Run: headless pygame with SDL's dummy video driver; simulated clock (each Clock.tick advances the game by its frame time, no real sleeping); random seed 0; keys injected as events and as key.get_pressed() state; mouse plan: one left click at the window centre at the start of phase 2, then a move to the lower-right quarter at the start of phase 3.
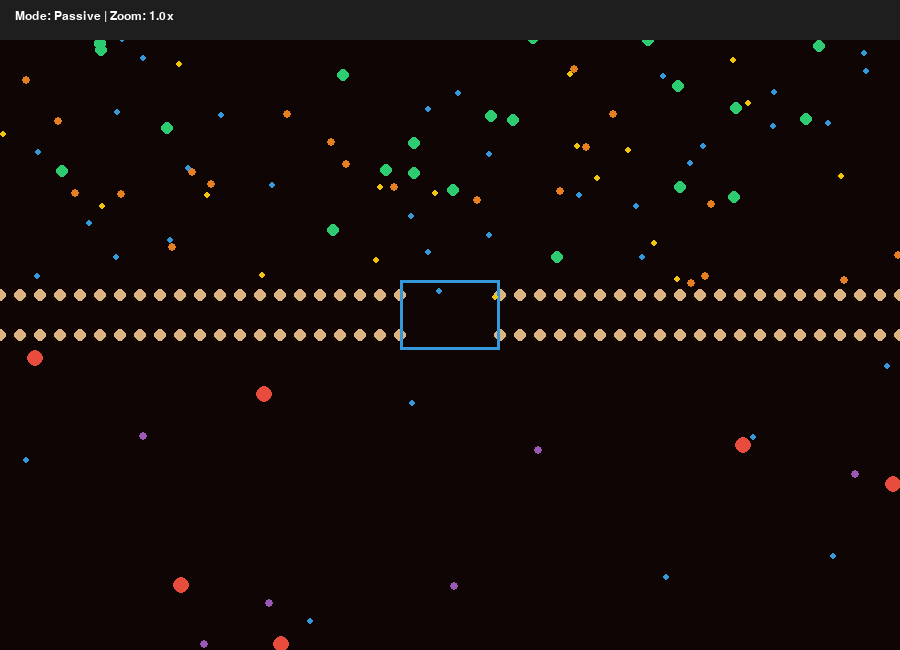
Frame 1 of 4 · flips 1–60 · no input
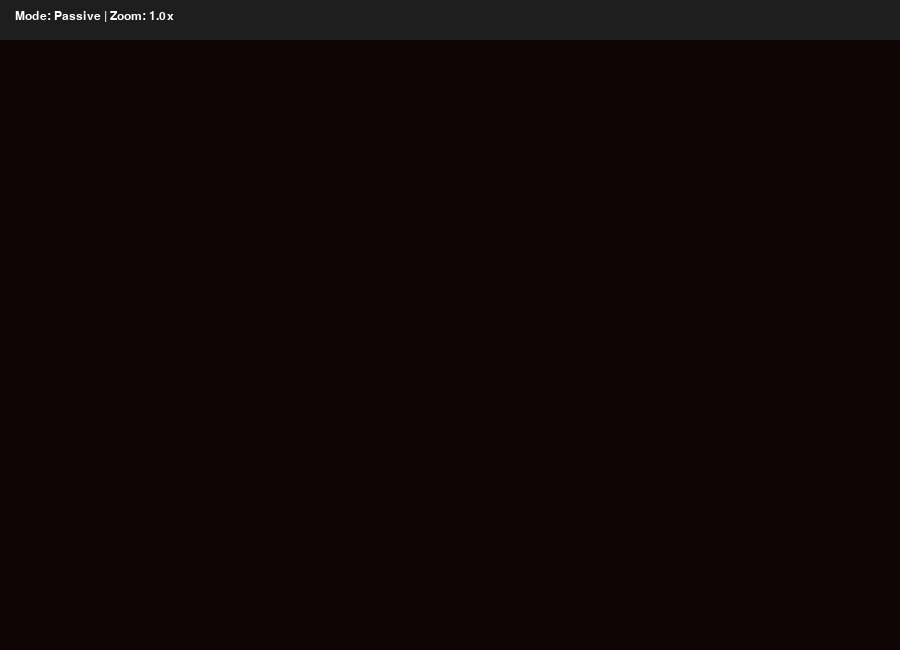
Frame 2 of 4 · flips 61–180 · clicked the window centre · tapped SPACE, RETURN · held RIGHT (→), D
Frame 3 of 4 · flips 181–300 · moved the mouse to the lower-right quarter · held DOWN (↓), S · screen unchanged from frame 2, image omitted
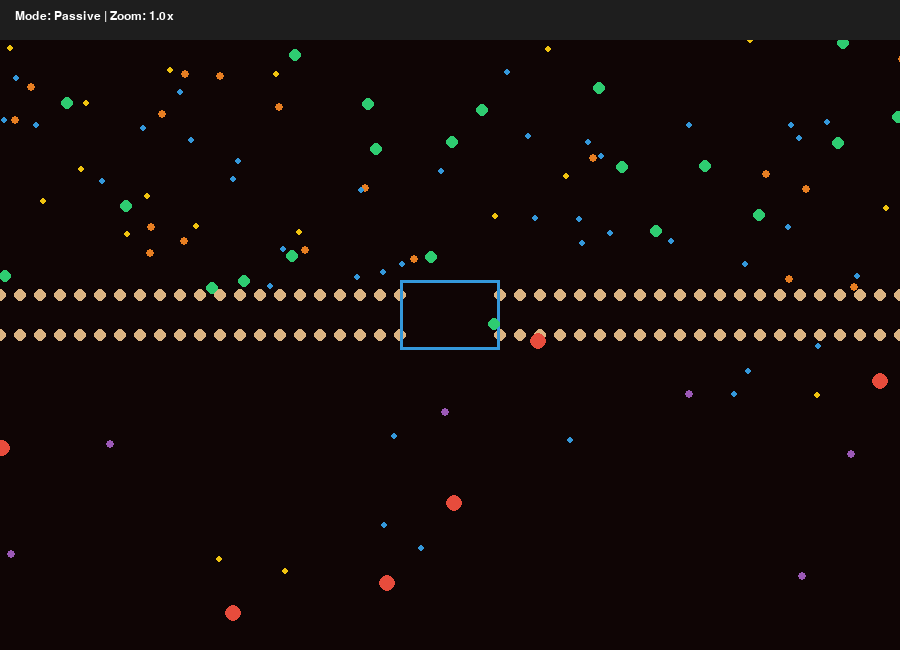
Frame 4 of 4 · flips 301–420 · held LEFT (←), A, UP (↑), W

The pygame program that drew these frames:

import pygame
import sys
import random

# --- INITIAL SETUP ---
pygame.init()
WIDTH, HEIGHT = 900, 650
screen = pygame.display.set_mode((WIDTH, HEIGHT))
pygame.display.set_caption("Ashvaka Smristi: Molecular Physics Kernel")
clock = pygame.time.Clock()
font = pygame.font.SysFont("Arial", 18)

# --- PARAMETER PASSING FROM STREAMLIT ---
temp_val = float(sys.argv[1]) if len(sys.argv) > 1 else 37
ext_count = int(sys.argv[2]) if len(sys.argv) > 2 else 100
int_count = int(sys.argv[3]) if len(sys.argv) > 3 else 20
mode = sys.argv[4] if len(sys.argv) > 4 else "Passive"
voltage_val = float(sys.argv[5]) if len(sys.argv) > 5 else 0.0

# --- COLORS ---
COLOR_BG = (15, 5, 5) 
COLOR_LIPID = (220, 180, 130) 
COLOR_PROTEIN = (52, 152, 219) 

# --- SPECIES CONFIGURATION ---
SPECIES = {
    "Water": {"color": (52, 152, 219), "radius": 3, "mode": "Passive"},
    "Oxygen": {"color": (241, 196, 15), "radius": 3, "mode": "Passive"},
    "Glucose": {"color": (46, 204, 113), "radius": 6, "mode": "Facilitated"},
    "Sodium": {"color": (230, 126, 34), "radius": 4, "mode": "Active"},
    "Potassium": {"color": (155, 89, 182), "radius": 4, "mode": "Active"},
    "Protein": {"color": (231, 76, 60), "radius": 8, "mode": "Blocked"}
}

# --- CAMERA STATE ---
def reset_cam(): return 1.0, WIDTH//2, HEIGHT//2
zoom, cam_x, cam_y = reset_cam()

class Molecule:
    def __init__(self, species_name, side):
        self.name = species_name
        config = SPECIES[species_name]
        self.color = config["color"]
        self.radius = config["radius"]
        self.type_mode = config["mode"]
        self.selected = False
        
        self.x = random.randint(50, WIDTH-50)
        self.y = random.randint(50, 250) if side == "ext" else random.randint(380, 600)
        
        # Velocity scales with temperature
        base_speed = (temp_val / 25) + 1
        self.vx = random.uniform(-base_speed, base_speed)
        self.vy = random.uniform(-base_speed, base_speed)

    def update(self):
        nx, ny = self.x + self.vx, self.y + self.vy
        in_channel = 400 < nx < 500
        hitting_membrane = 290 < ny < 340
        
        if hitting_membrane:
            # Active transport logic
            if self.type_mode == "Active" and mode == "Active (ATP Required)":
                if in_channel: self.y = ny 
                else: self.vy *= -1
            # Facilitated/Passive logic
            elif (self.type_mode == "Passive" or self.type_mode == "Facilitated") and in_channel:
                self.y = ny
            # Blocked (Proteins) or general rejection
            else:
                self.vy *= -1
        else:
            self.x, self.y = nx, ny

        if self.x < 0 or self.x > WIDTH: self.vx *= -1
        if self.y < 0 or self.y > HEIGHT: self.vy *= -1

    def check_click(self, mouse_pos, zoom, off_x, off_y):
        sx = self.x * zoom + off_x
        sy = self.y * zoom + off_y
        dist = ((mouse_pos[0] - sx)**2 + (mouse_pos[1] - sy)**2)**0.5
        return dist < (self.radius * zoom + 5)

# --- INITIALIZATION ---
mols = []
for _ in range(ext_count):
    mols.append(Molecule(random.choice(["Water", "Oxygen", "Glucose", "Sodium"]), "ext"))
for _ in range(int_count):
    mols.append(Molecule(random.choice(["Water", "Potassium", "Protein"]), "int"))

selected_mol = None

# --- MAIN RENDER LOOP ---
while True:
    screen.fill(COLOR_BG)
    mouse_pos = pygame.mouse.get_pos()
    
    for event in pygame.event.get():
        if event.type == pygame.QUIT: pygame.quit(); sys.exit()
        
        if event.type == pygame.MOUSEBUTTONDOWN:
            if selected_mol: selected_mol.selected = False
            selected_mol = None
            for m in mols:
                if m.check_click(mouse_pos, zoom, cam_x - (WIDTH//2)*zoom, cam_y - (HEIGHT//2)*zoom):
                    m.selected = True
                    selected_mol = m
                    break

    # Navigation Controls
    keys = pygame.key.get_pressed()
    if keys[pygame.K_r]: zoom, cam_x, cam_y = reset_cam()
    if keys[pygame.K_EQUALS]: zoom += 0.02
    if keys[pygame.K_MINUS]: zoom = max(0.4, zoom - 0.02)
    if keys[pygame.K_LEFT]: cam_x += 10
    if keys[pygame.K_RIGHT]: cam_x -= 10
    if keys[pygame.K_UP]: cam_y += 10
    if keys[pygame.K_DOWN]: cam_y -= 10

    off_x = cam_x - (WIDTH//2) * zoom
    off_y = cam_y - (HEIGHT//2) * zoom

    # 1. Draw Bilayer

    for x in range(-200, WIDTH+200, 20):
        if 400 < x < 500: continue 
        zx = x * zoom + off_x
        zy1, zy2 = 295 * zoom + off_y, 335 * zoom + off_y
        pygame.draw.circle(screen, COLOR_LIPID, (int(zx), int(zy1)), int(6*zoom))
        pygame.draw.circle(screen, COLOR_LIPID, (int(zx), int(zy2)), int(6*zoom))

    # 2. Draw Protein Channel
    
    pygame.draw.rect(screen, COLOR_PROTEIN, (400*zoom+off_x, 280*zoom+off_y, 100*zoom, 70*zoom), 3)
    
    # 3. Update & Draw Molecules
    # 3. Update & Draw Molecules
    for m in mols:
        m.update()
        mx, my = m.x * zoom + off_x, m.y * zoom + off_y
        
        # Draw the molecule
        pygame.draw.circle(screen, m.color, (int(mx), int(my)), int(m.radius * zoom))
        
        # LABELING: If selected, show detailed info box
        if m.selected:
            # Highlight ring
            pygame.draw.circle(screen, (255, 255, 255), (int(mx), int(my)), int((m.radius + 4) * zoom), 2)
            
            # Info Box Background
            info_rect = pygame.Rect(int(mx) + 15, int(my) - 40, 160, 65)
            pygame.draw.rect(screen, (20, 20, 20), info_rect) # Darker box for contrast
            pygame.draw.rect(screen, (255, 255, 255), info_rect, 1) # White border
            
            # Text Labels
            name_lbl = font.render(f"ID: {m.name}", True, m.color)
            mode_lbl = font.render(f"Path: {m.type_mode}", True, (200, 200, 200))
            side_lbl = font.render("Side: Extracellular" if m.y < 300 else "Side: Intracellular", True, (150, 150, 150))
            
            screen.blit(name_lbl, (int(mx) + 20, int(my) - 38))
            screen.blit(mode_lbl, (int(mx) + 20, int(my) - 22))
            screen.blit(side_lbl, (int(mx) + 20, int(my) - 6))
    # 4. HUD
    pygame.draw.rect(screen, (30, 30, 30), (0, 0, WIDTH, 40))
    hud_text = f"Mode: {mode} | Zoom: {zoom:.1f}x"
    if "Active" in mode: hud_text += f" | Potential: {voltage_val} mV"
    screen.blit(font.render(hud_text, True, (255, 255, 255)), (15, 10))

    pygame.display.flip()
    clock.tick(60)
